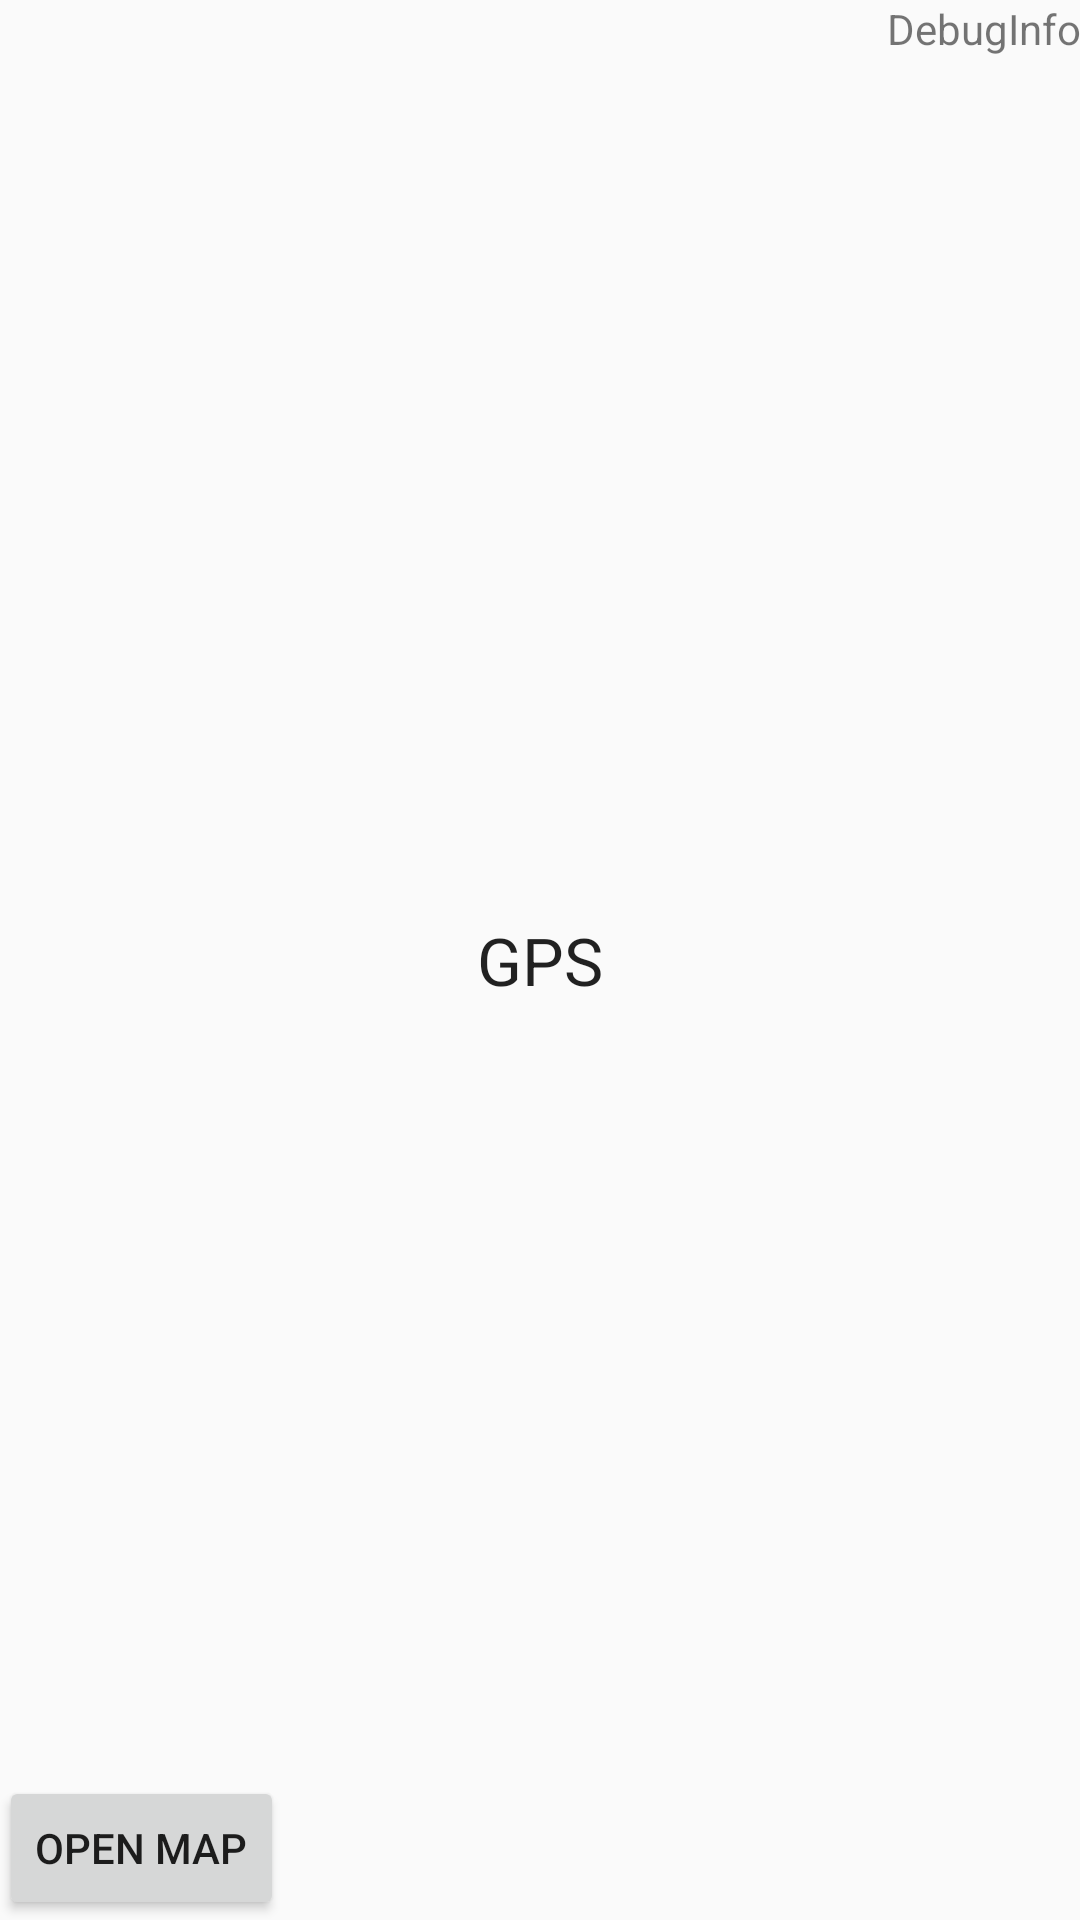

The Android layout XML behind this screen, and the referenced resources:
<!-- AndroidManifest.xml: application theme AppTheme -->
<!-- res/layout/activity_gps.xml -->
<RelativeLayout xmlns:android="http://schemas.android.com/apk/res/android"
    xmlns:tools="http://schemas.android.com/tools" android:layout_width="match_parent"
    android:layout_height="match_parent" android:paddingLeft="@dimen/activity_horizontal_margin"
    android:paddingRight="@dimen/activity_horizontal_margin"
    android:paddingTop="@dimen/activity_vertical_margin"
    android:paddingBottom="@dimen/activity_vertical_margin"
    tools:context="nu.fml.monkeymondayz.GPSActivity">

    <TextView
        android:layout_width="wrap_content"
        android:layout_height="wrap_content"
        android:textAppearance="?android:attr/textAppearanceLarge"
        android:text="GPS"
        android:id="@+id/txtGPS"
        android:layout_centerVertical="true"
        android:layout_centerHorizontal="true" />

    <TextView
        android:layout_width="wrap_content"
        android:layout_height="wrap_content"
        android:textAppearance="?android:attr/textAppearanceSmall"
        android:text="DebugInfo"
        android:id="@+id/txtDebug"
        android:layout_alignParentTop="true"
        android:layout_alignParentEnd="true" />

    <Button
        android:layout_width="wrap_content"
        android:layout_height="wrap_content"
        android:text="Open Map"
        android:id="@+id/btnOpenMap"
        android:onClick="openMap"
        android:layout_alignParentBottom="true"
        android:layout_alignParentStart="true" />

</RelativeLayout>
<!-- resources referenced by this layout -->
<resources>
  <style name="AppTheme" parent="Theme.AppCompat.Light.DarkActionBar">
          
      </style>
</resources>
